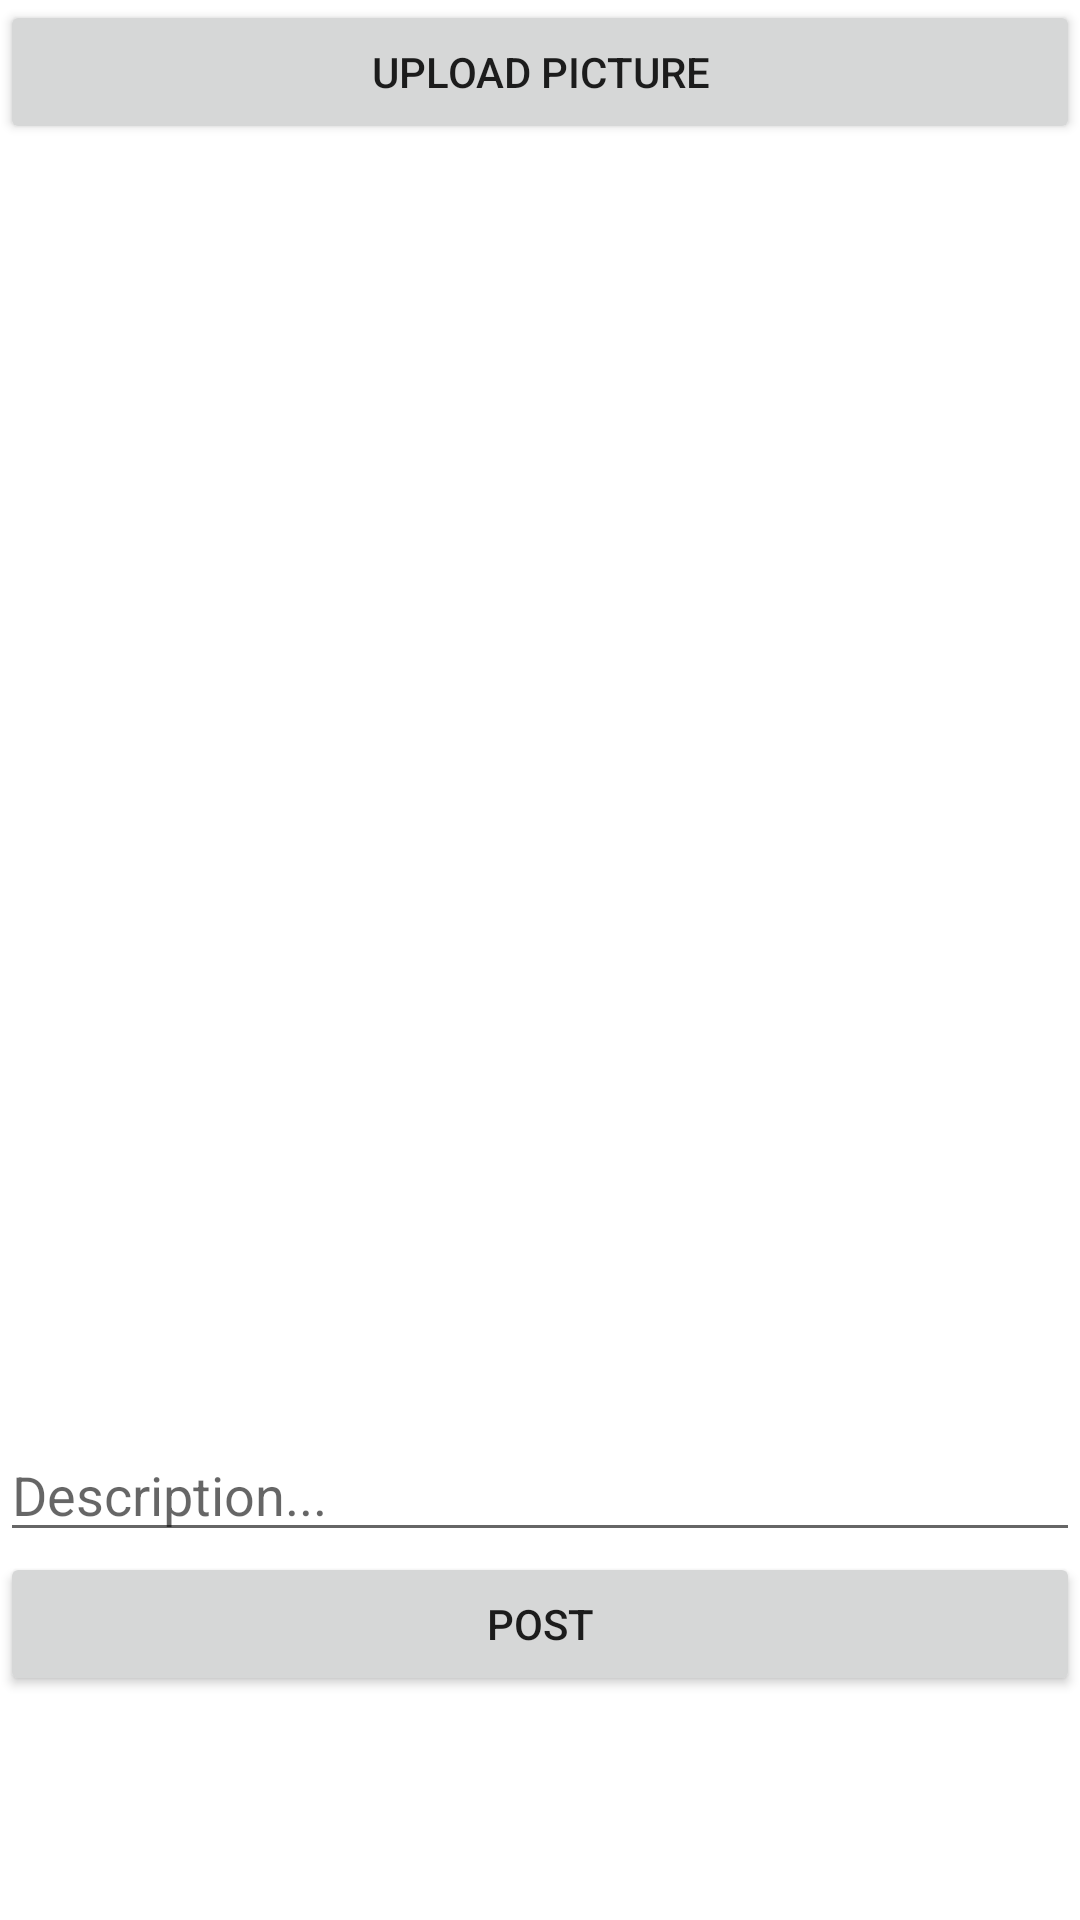

The Android layout XML behind this screen, and the referenced resources:
<!-- AndroidManifest.xml: application theme Theme.Homiegram -->
<!-- res/layout/fragment_compose.xml -->
<?xml version="1.0" encoding="utf-8"?>
<LinearLayout xmlns:android="http://schemas.android.com/apk/res/android"
    xmlns:app="http://schemas.android.com/apk/res-auto"
    xmlns:tools="http://schemas.android.com/tools"
    android:layout_width="match_parent"
    android:layout_height="match_parent"
    tools:context=".PostActivity"
    android:orientation="vertical">

    <Button
        android:id="@+id/btnUpload"
        android:layout_width="match_parent"
        android:layout_height="wrap_content"
        android:text="Upload Picture"
        app:layout_constraintEnd_toEndOf="parent"
        app:layout_constraintHorizontal_bias="0.0"
        app:layout_constraintStart_toStartOf="parent"
        app:layout_constraintTop_toBottomOf="@+id/ivPicture"
        tools:ignore="MissingConstraints" />

    <ImageView
        android:id="@+id/ivPicture"
        android:layout_width="match_parent"
        android:layout_height="400dp"
        app:layout_constraintEnd_toEndOf="parent"
        app:layout_constraintHorizontal_bias="0.0"
        app:layout_constraintStart_toStartOf="parent"
        app:layout_constraintTop_toTopOf="parent"
        tools:srcCompat="@tools:sample/avatars" />

    <EditText
        android:id="@+id/etDesc"
        android:layout_width="match_parent"
        android:layout_height="wrap_content"
        android:layout_marginTop="28dp"
        android:ems="10"
        android:hint="Description..."
        android:inputType="textPersonName"
        app:layout_constraintEnd_toEndOf="parent"
        app:layout_constraintHorizontal_bias="0.0"
        app:layout_constraintStart_toStartOf="parent"
        app:layout_constraintTop_toBottomOf="@+id/btnUpload" />

    <Button
        android:id="@+id/btnPost"
        android:layout_width="match_parent"
        android:layout_height="wrap_content"
        android:text="Post"
        app:layout_constraintBottom_toBottomOf="parent"
        app:layout_constraintEnd_toEndOf="parent"
        app:layout_constraintStart_toStartOf="parent" />
</LinearLayout>
<!-- resources referenced by this layout -->
<resources>
  <style name="Theme.Homiegram" parent="Theme.MaterialComponents.DayNight.NoActionBar">
          
          <item name="colorPrimary">@color/purple_500</item>
          <item name="colorPrimaryVariant">@color/purple_700</item>
          <item name="colorOnPrimary">@color/white</item>
          
          <item name="colorSecondary">@color/teal_200</item>
          <item name="colorSecondaryVariant">@color/teal_700</item>
          <item name="colorOnSecondary">@color/black</item>
          
          <item name="android:statusBarColor" tools:targetApi="l">?attr/colorPrimaryVariant</item>
          
      </style>
  <!-- not gathered from this repository: default colours our renderer supplied (Android Studio template values) -->
  <color name="purple_500">#FF6200EE</color>
  <color name="purple_700">#FF3700B3</color>
  <color name="teal_200">#FF03DAC5</color>
  <color name="teal_700">#FF018786</color>
  <color name="black">#FF000000</color>
  <color name="white">#FFFFFFFF</color>
</resources>
